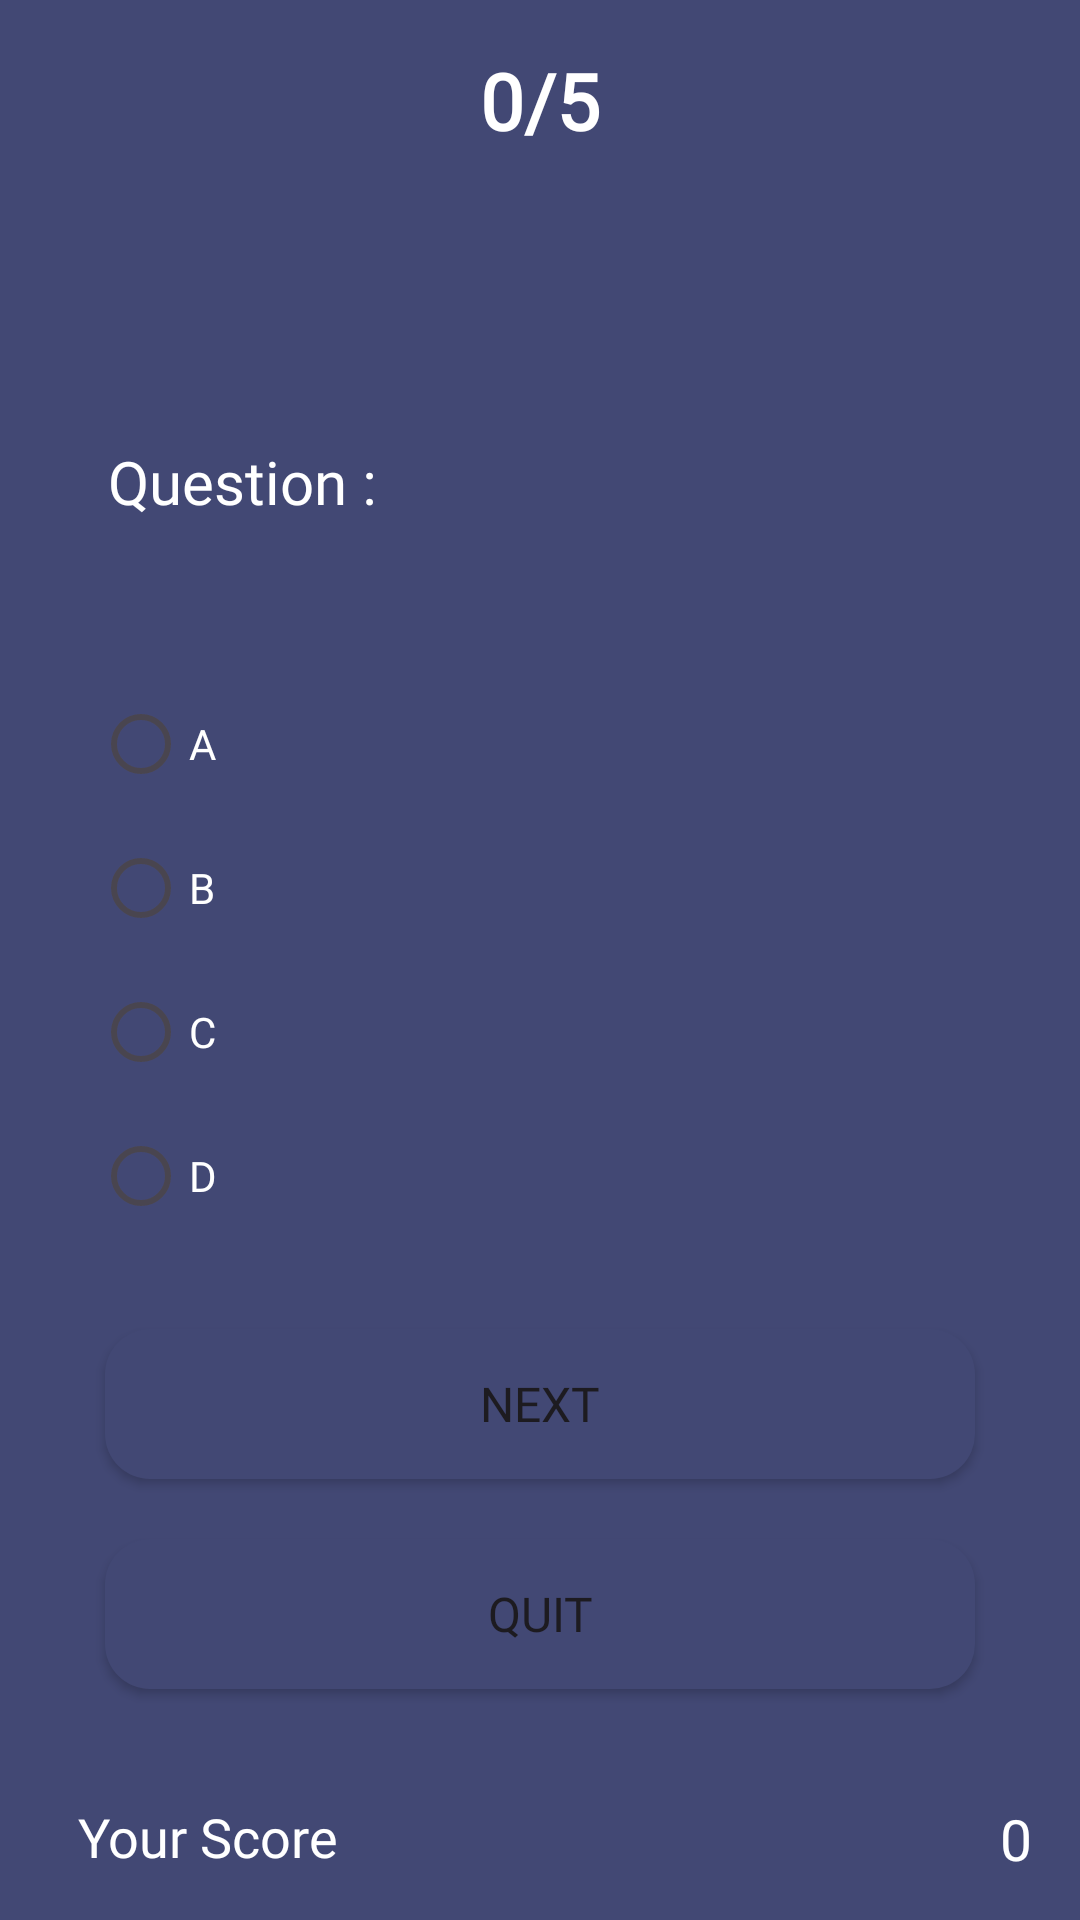

Write the Android layout XML for this screen, with the resource values it uses.
<!-- AndroidManifest.xml: application theme Theme.QuizApp -->
<!-- res/layout/activity_question4.xml -->
<?xml version="1.0" encoding="utf-8"?>
<RelativeLayout
    xmlns:android="http://schemas.android.com/apk/res/android"
    xmlns:app="http://schemas.android.com/apk/res-auto"
    xmlns:tools="http://schemas.android.com/tools"
    android:id="@+id/main"
    android:layout_width="match_parent"
    android:layout_height="match_parent"
    android:paddingRight="16dp"
    android:paddingLeft="16dp"
    android:paddingBottom="16dp"
    android:paddingTop="16dp"
    android:background="@color/button_color"
    tools:context=".QuestionActivity4">


    <TextView
        android:id="@+id/DispName"
        android:layout_width="match_parent"
        android:layout_height="wrap_content"
        android:text="0/5"
        android:textColor="@color/white"
        android:textAlignment="center"
        android:textSize="26sp"
        android:fontFamily="@font/suse_bold"
        android:textStyle="bold"/>

    <RadioGroup
        android:id="@+id/answergrp"
        android:layout_width="wrap_content"
        android:layout_height="wrap_content"
        android:layout_alignLeft="@+id/DispName"
        android:layout_marginLeft="15dp"
        android:layout_alignRight="@+id/DispName"
        android:layout_centerVertical="true">


        <RadioButton
            android:layout_width="wrap_content"
            android:layout_height="wrap_content"
            android:text="A"
            android:id="@+id/radiobutton"
            android:checked="false"
            android:textColor="@color/white"
            android:fontFamily="@font/suse"

            />
        <RadioButton
            android:layout_width="wrap_content"
            android:layout_height="wrap_content"
            android:text="B"
            android:id="@+id/radiobutton2"
            android:checked="false"
            android:textColor="@color/white"
            android:fontFamily="@font/suse"
            />
        <RadioButton
            android:layout_width="wrap_content"
            android:layout_height="wrap_content"
            android:text="C"
            android:id="@+id/radiobutton3"
            android:checked="false"
            android:textColor="@color/white"
            android:fontFamily="@font/suse"
            />
        <RadioButton
            android:layout_width="wrap_content"
            android:layout_height="wrap_content"
            android:text="D"
            android:id="@+id/radiobutton4"
            android:checked="false"
            android:textColor="@color/white"
            android:fontFamily="@font/suse"
            />
    </RadioGroup>



    <Button
        android:id="@+id/button3"
        android:layout_width="350dp"
        android:layout_height="50dp"
        android:layout_below="@+id/answergrp"
        android:layout_alignParentEnd="true"
        android:layout_alignParentRight="true"
        android:layout_marginTop="27dp"
        android:layout_marginRight="19dp"
        android:layout_marginLeft="19dp"
        android:text="Next"
        android:fontFamily="@font/suse_bold"
        android:textAlignment="center"
        android:background="@drawable/optiondeseign"
        android:textSize="16sp"
        />
    <Button
        android:id="@+id/buttonquit"
        android:layout_width="350dp"
        android:layout_height="50dp"
        android:layout_below="@+id/button3"
        android:text="Quit"
        android:fontFamily="@font/suse_bold"
        android:layout_alignParentRight="true"
        android:layout_alignParentEnd="true"
        android:layout_marginRight="19dp"
        android:layout_marginLeft="19dp"
        android:layout_marginTop="20dp"
        android:textAlignment="center"
        android:background="@drawable/optiondeseign"
        android:textSize="16sp"

        />

    <TextView
        android:id="@+id/tvque"
        android:layout_width="wrap_content"
        android:layout_height="wrap_content"
        android:layout_above="@+id/answergrp"
        android:text="Question :"
        android:fontFamily="@font/suse_bold"
        android:layout_alignParentStart="true"
        android:layout_alignParentLeft="true"
        android:layout_marginBottom="50dp"
        android:textSize="20dp"
        android:layout_marginLeft="20dp"
        android:textColor="@color/white"
        />
    <TextView
        android:id="@+id/textview3"
        android:layout_width="wrap_content"
        android:layout_height="24dp"
        android:layout_alignParentLeft="true"
        android:layout_alignParentBottom="true"
        android:layout_marginLeft="10dp"
        android:text="Your Score"
        android:textColor="@color/white"
        android:fontFamily="@font/suse"
        android:textAppearance="?android:attr/textAppearanceLarge"
        android:textSize="18sp" />

    <TextView
        android:id="@+id/textview4"
        android:layout_width="wrap_content"
        android:layout_height="24dp"
        android:text="0"
        android:textAppearance="?android:attr/textAppearanceLarge"
        android:textColor="@color/white"
        android:fontFamily="@font/suse_bold"
        android:layout_alignParentBottom="true"
        android:textAlignment="center"
        android:layout_alignParentRight="true"
        android:textSize="19sp"
        />



</RelativeLayout>
<!-- resources referenced by this layout -->
<resources>
  <color name="button_color">#424874</color>
  <color name="white">#FFFFFFFF</color>
  <!-- drawable optiondeseign (drawable) -->
  <?xml version="1.0" encoding="utf-8"?>
  <shape xmlns:android="http://schemas.android.com/apk/res/android">
  
         <solid
             android:color="@color/button_color">
  
         </solid>
  
          <corners android:radius="15dp">
  
          </corners>
  </shape>
  <style name="Theme.QuizApp" parent="Base.Theme.QuizApp" />
  <style name="Base.Theme.QuizApp" parent="Theme.Material3.DayNight.NoActionBar">
          
          <item name="colorPrimary">@color/blue_primary</item>
          <item name="colorPrimaryVariant">@color/blue_secondary</item>
          <item name="colorOnPrimary">#FFFFFF</item> 
          <item name="colorSecondary">@color/blue_secondary</item>
          <item name="colorOnSecondary">#FFFFFF</item> 
      </style>
  <color name="blue_primary">#2196F3</color>
  <color name="blue_secondary">#03A9F4</color>
</resources>
